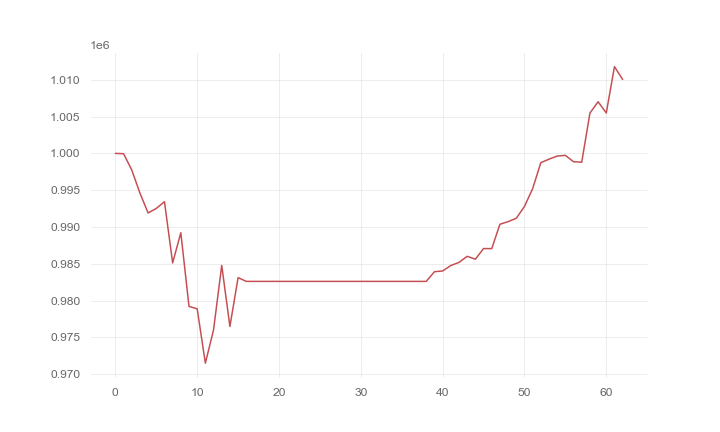

Data behind this chart, as committed beside it:
, 0
0, 1000000
1, 999961
2, 997753
3, 994615
4, 991902
5, 992511
6, 993439
7, 985110
8, 989209
9, 979197
10, 978871
11, 971481
12, 976008
13, 984771
14, 976476
15, 983115
16, 982599
17, 982599
18, 982599
19, 982599
20, 982599
21, 982599
22, 982599
23, 982599
24, 982599
25, 982599
26, 982599
27, 982599
28, 982599
29, 982599
30, 982599
31, 982599
32, 982599
33, 982599
34, 982599
35, 982599
36, 982599
37, 982599
38, 982599
39, 983914
40, 984014
41, 984755
42, 985181
43, 986007
44, 985614
45, 987064
46, 987049
47, 990368
48, 990720
49, 991175
50, 992784
51, 995199
52, 998735
53, 999211
54, 999638
55, 999730
56, 998865
57, 998803
58, 1005471
59, 1007023
... 3 more rows
